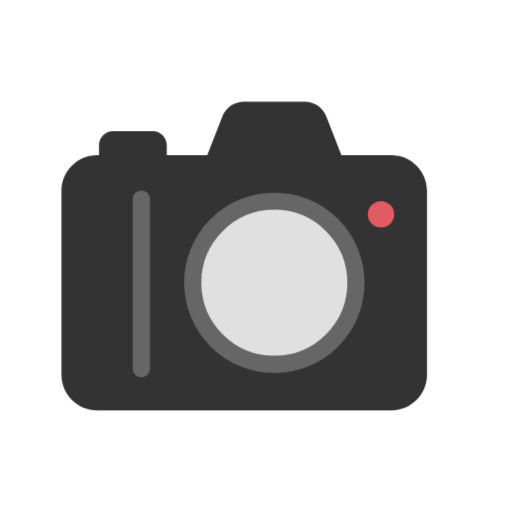
t = 0.00 s
t = 1.20 s: frame unchanged from t = 0.00 s, image omitted
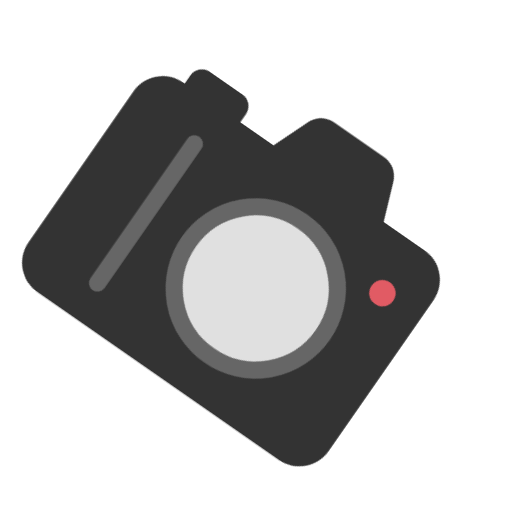
t = 1.35 s
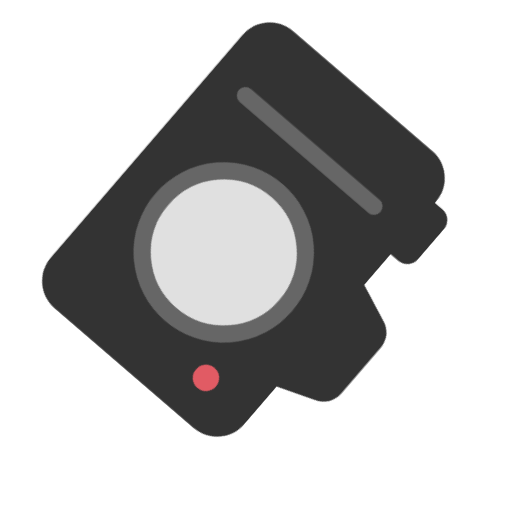
t = 1.50 s
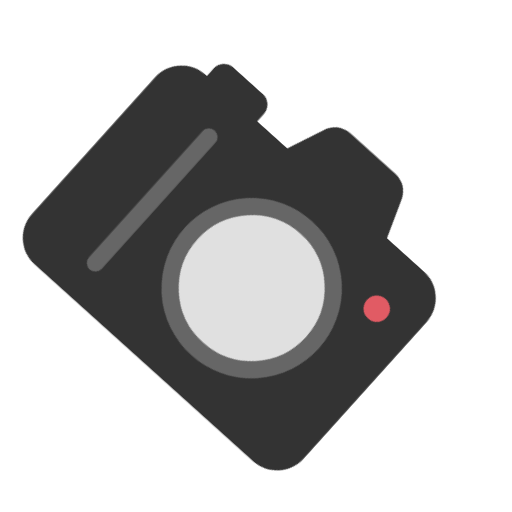
t = 1.65 s
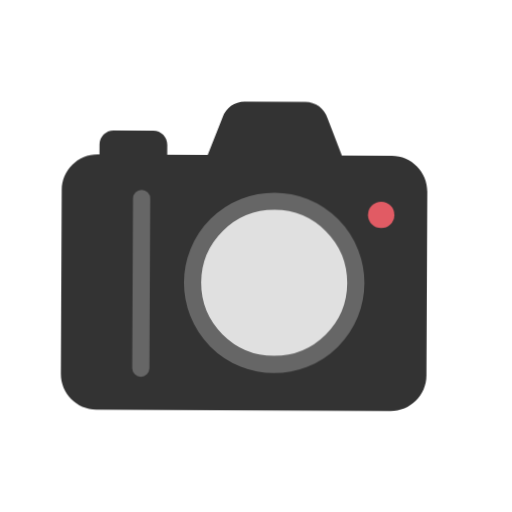
t = 1.95 s

The animated SVG that drew these frames (rendered in a browser with its animation timeline set to each time). Animation: 2 CSS @keyframes rules; one cycle of 2.40 s, repeats indefinitely.

<svg class="ldi-iwvtyc" width="200px"  height="200px"  xmlns="http://www.w3.org/2000/svg" xmlns:xlink="http://www.w3.org/1999/xlink" viewBox="0 0 100 100" preserveAspectRatio="xMidYMid" style="background: none;"><!--?xml version="1.0" encoding="utf-8"?--><!--Generator: Adobe Illustrator 21.0.0, SVG Export Plug-In . SVG Version: 6.00 Build 0)--><svg version="1.1" id="圖層_1" xmlns="http://www.w3.org/2000/svg" xmlns:xlink="http://www.w3.org/1999/xlink" x="0px" y="0px" viewBox="0 0 100 100" style="transform-origin: 50px 50px 0px;" xml:space="preserve"><g style="transform-origin: 50px 50px 0px;"><g style="transform-origin: 50px 50px 0px; transform: scale(0.84);"><g style="transform-origin: 50px 50px 0px; animation-duration: 1.2s; animation-delay: -1.2s; animation-direction: normal;" class="ld ld-spin-fast"><g><style type="text/css" class="" style="transform-origin: 50px 50px 0px; animation-duration: 1.2s; animation-delay: -1.2s; animation-direction: normal;">.st0{fill:#E0E0E0;stroke:#333333;stroke-width:4;stroke-miterlimit:10;} .st1{fill:#FFFFFF;} .st2{fill:#333333;stroke:#333333;stroke-width:2;stroke-miterlimit:10;} .st3{fill:#FFFFFF;stroke:#333333;stroke-width:3.5699;stroke-miterlimit:10;} .st4{fill:#A0C8D7;} .st5{fill:#ABBD81;} .st6{fill:#FFFFFF;stroke:#333333;stroke-width:3.7333;stroke-miterlimit:10;} .st7{fill:#333333;} .st8{fill:#666666;} .st9{fill:#F47E60;} .st10{fill:#77A4BD;} .st11{fill:#E0E0E0;} .st12{fill:#A0C8D7;stroke:#333333;stroke-width:4.15;stroke-linecap:round;stroke-linejoin:round;stroke-miterlimit:10;} .st13{fill:#849B87;} .st14{fill:#FFFFFF;stroke:#333333;stroke-width:4.517;stroke-linejoin:round;stroke-miterlimit:10;} .st15{fill:#FFFFFF;stroke:#E15B64;stroke-width:9.375;stroke-miterlimit:10;} .st16{fill:#E0E0E0;stroke:#666666;stroke-width:4;stroke-miterlimit:10;} .st17{fill:#E15B64;} .st18{fill:none;stroke:#666666;stroke-width:4;stroke-linecap:round;stroke-miterlimit:10;} .st19{fill:#FFFFFF;stroke:#333333;stroke-miterlimit:10;} .st20{fill:#E0E0E0;stroke:#333333;stroke-width:4.8241;stroke-miterlimit:10;} .st21{fill:#333333;stroke:#333333;stroke-width:3.0189;stroke-miterlimit:10;} .st22{fill:#E0E0E0;stroke:#333333;stroke-miterlimit:10;} .st23{fill:none;stroke:#333333;stroke-width:4;stroke-miterlimit:10;} .st24{fill:#666666;stroke:#333333;stroke-width:6;stroke-miterlimit:10;} .st25{fill:none;stroke:#333333;stroke-width:3.7466;stroke-linecap:round;stroke-miterlimit:10;} .st26{fill:#ABBD81;stroke:#333333;stroke-width:4;stroke-miterlimit:10;} .st27{fill:#66503A;stroke:#333333;stroke-width:4;stroke-miterlimit:10;} .st28{fill:#FFFFFF;stroke:#333333;stroke-width:4;stroke-miterlimit:10;} .st29{fill:#FFFFFF;stroke:#333333;stroke-width:4;stroke-linecap:round;stroke-miterlimit:10;} .st30{fill:none;stroke:#333333;stroke-width:6;stroke-linecap:round;stroke-miterlimit:10;} .st31{fill:none;stroke:#333333;stroke-width:4;stroke-linecap:round;stroke-linejoin:round;stroke-miterlimit:10;} .st32{fill:#F47E60;stroke:#333333;stroke-width:4.8241;stroke-miterlimit:10;} .st33{fill:#E15B64;stroke:#333333;stroke-width:4.8241;stroke-miterlimit:10;} .st34{fill:#77A4BD;stroke:#333333;stroke-width:4.8241;stroke-miterlimit:10;} .st35{fill:#F8B26A;stroke:#333333;stroke-width:4.8241;stroke-miterlimit:10;} .st36{fill:#ABBD81;stroke:#333333;stroke-width:4.8241;stroke-miterlimit:10;} .st37{fill:#A0C8D7;stroke:#333333;stroke-width:4.8241;stroke-miterlimit:10;} .st38{fill:#F47E60;stroke:#333333;stroke-miterlimit:10;} .st39{fill:#E15B64;stroke:#333333;stroke-miterlimit:10;} .st40{fill:#77A4BD;stroke:#333333;stroke-miterlimit:10;} .st41{fill:#F8B26A;stroke:#333333;stroke-miterlimit:10;} .st42{fill:#ABBD81;stroke:#333333;stroke-miterlimit:10;} .st43{fill:#A0C8D7;stroke:#333333;stroke-miterlimit:10;} .st44{fill:#666666;stroke:#333333;stroke-width:4;stroke-miterlimit:10;} .st45{fill:#A0C8D7;stroke:#333333;stroke-width:4;stroke-miterlimit:10;} .st46{fill:none;stroke:#FFFFFF;stroke-width:6;stroke-linecap:round;stroke-miterlimit:10;} .st47{fill:#E0E0E0;stroke:#000000;stroke-width:2.5;stroke-linecap:round;stroke-miterlimit:10;} .st48{fill:none;stroke:#E15B64;stroke-width:8;stroke-miterlimit:10;} .st49{fill:#C33737;} .st50{fill:url(#SVGID_1_);stroke:#333333;stroke-width:7.5868;stroke-miterlimit:10;} .st51{fill:none;stroke:#333333;stroke-width:4.7966;stroke-miterlimit:10;} .st52{fill:#1A1A1A;} .st53{opacity:0.8;fill:none;stroke:#FFFFFF;stroke-width:4.7961;stroke-linecap:round;stroke-miterlimit:10;} .st54{opacity:0.8;fill:#FFFFFF;} .st55{fill:#E0E0E0;stroke:#333333;stroke-width:3.6091;stroke-miterlimit:10;} .st56{fill:#E0E0E0;stroke:#333333;stroke-width:3.5573;stroke-miterlimit:10;} .st57{fill:#F8B26A;} .st58{fill:none;stroke:#333333;stroke-width:2.0088;stroke-miterlimit:10;} .st59{fill:none;stroke:#333333;stroke-width:4.3399;stroke-miterlimit:10;} .st60{fill:#333333;stroke:#333333;stroke-width:6;stroke-miterlimit:10;} .st61{fill:none;stroke:#333333;stroke-width:8;stroke-linecap:round;stroke-miterlimit:10;} .st62{fill:#333333;stroke:#333333;stroke-width:4.517;stroke-linejoin:round;stroke-miterlimit:10;} .st63{fill:none;stroke:#333333;stroke-width:4.517;stroke-linecap:round;stroke-linejoin:round;stroke-miterlimit:10;} .st64{fill:none;stroke:#FFFFFF;stroke-width:4.517;stroke-linecap:round;stroke-linejoin:round;stroke-miterlimit:10;} .st65{fill:#FFFFFF;stroke:#333333;stroke-width:6.8572;stroke-linecap:round;stroke-linejoin:round;stroke-miterlimit:10;} .st66{fill:#333333;stroke:#333333;stroke-width:5.9833;stroke-linecap:round;stroke-linejoin:round;stroke-miterlimit:10;} .st67{fill:none;stroke:#333333;stroke-width:6;stroke-linejoin:round;stroke-miterlimit:10;} .st68{fill:none;stroke:#333333;stroke-width:6;stroke-linecap:round;stroke-linejoin:round;stroke-miterlimit:10;} .st69{fill:none;stroke:#333333;stroke-width:5;stroke-miterlimit:10;} .st70{fill-rule:evenodd;clip-rule:evenodd;fill:#FFFFFF;} .st71{fill-rule:evenodd;clip-rule:evenodd;fill:#FFDC6C;} .st72{fill:none;stroke:#F8B26A;stroke-width:1.2695;stroke-linecap:round;stroke-miterlimit:10;} .st73{fill:none;stroke:#333333;stroke-width:3.53;stroke-linecap:round;stroke-miterlimit:10;} .st74{fill:#FFFFFF;stroke:#333333;stroke-width:4.15;stroke-linecap:round;stroke-linejoin:round;stroke-miterlimit:10;} .st75{fill-rule:evenodd;clip-rule:evenodd;fill:#333333;} .st76{fill:none;stroke:#333333;stroke-width:1.2695;stroke-linecap:round;stroke-miterlimit:10;} .st77{fill:#4A3827;} .st78{fill:none;stroke:#333333;stroke-width:6;stroke-miterlimit:10;} .st79{fill:#F5E6C8;} .st80{fill:#E0E0E0;stroke:#666666;stroke-width:3.2312;stroke-miterlimit:10;} .st81{fill:none;stroke:#F8B26A;stroke-width:3;stroke-linecap:round;stroke-linejoin:round;stroke-miterlimit:10;} .st82{fill:#333333;stroke:#FFFFFF;stroke-miterlimit:10;} .st83{fill:none;stroke:#333333;stroke-width:3.7647;stroke-miterlimit:10;} .st84{fill:#77A4BD;stroke:#FFFFFF;stroke-width:3.7647;stroke-miterlimit:10;} .st85{opacity:0.5;fill:#A0C8D7;} .st86{fill:#A0C8D7;stroke:#FFFFFF;stroke-width:2.6329;stroke-linecap:round;stroke-miterlimit:10;} .st87{fill:none;stroke:#849B87;stroke-width:4;stroke-linecap:round;stroke-miterlimit:10;} .st88{fill:none;stroke:#E15B64;stroke-width:4;stroke-linecap:round;stroke-miterlimit:10;} .st89{fill:none;stroke:#849B87;stroke-width:6;stroke-linecap:round;stroke-miterlimit:10;} .st90{fill:none;stroke:#F47E60;stroke-width:6.0118;stroke-linecap:round;stroke-miterlimit:10;} .st91{fill:none;stroke:#E15B64;stroke-width:5.4;stroke-linecap:round;stroke-miterlimit:10;}</style><g class="" style="transform-origin: 50px 50px 0px; animation-duration: 1.2s; animation-delay: -1.11429s; animation-direction: normal;"><path class="st7" d="M89.762,34.878c0-4.585-3.717-8.302-8.302-8.302H69.861l-3.403-8.767c-0.747-2.204-2.815-3.687-5.142-3.687 H47.208c-2.327,0-4.395,1.483-5.142,3.687l-3.403,8.767H29.25V24.25c0-1.795-1.455-3.25-3.25-3.25h-9.25 c-1.795,0-3.25,1.455-3.25,3.25v2.326h-0.435c-4.585,0-8.302,3.717-8.302,8.302v42.698v0c0,4.585,3.717,8.302,8.302,8.302H81.46 c4.585,0,8.302-3.717,8.302-8.302v0V34.878z" fill="rgb(51, 51, 51)" style="fill: rgb(51, 51, 51);"></path></g><g class="" style="transform-origin: 50px 50px 0px; animation-duration: 1.2s; animation-delay: -1.02857s; animation-direction: normal;"><circle class="st16" cx="54.262" cy="56.227" r="18.977" fill="rgb(224, 224, 224)" stroke="rgb(102, 102, 102)" style="fill: rgb(224, 224, 224); stroke: rgb(102, 102, 102);"></circle></g><g class="" style="transform-origin: 50px 50px 0px; animation-duration: 1.2s; animation-delay: -0.942857s; animation-direction: normal;"><circle class="st17" cx="79.07" cy="40.314" r="3.064" fill="rgb(225, 91, 100)" style="fill: rgb(225, 91, 100);"></circle></g><g class="" style="transform-origin: 50px 50px 0px; animation-duration: 1.2s; animation-delay: -0.857143s; animation-direction: normal;"><line class="st18" x1="23.348" y1="36.75" x2="23.348" y2="76.204" stroke="rgb(102, 102, 102)" style="stroke: rgb(102, 102, 102);"></line></g><metadata xmlns:d="https://loading.io/stock/" class="" style="transform-origin: 50px 50px 0px; animation-duration: 1.2s; animation-delay: -0.771429s; animation-direction: normal;">
<d:name class="" style="transform-origin: 50px 50px 0px; animation-duration: 1.2s; animation-delay: -0.685714s; animation-direction: normal;">camera</d:name>
<d:tags class="" style="transform-origin: 50px 50px 0px; animation-duration: 1.2s; animation-delay: -0.6s; animation-direction: normal;">compact,photography,film,lomo,film,photo,film,take,shot,camera,camera</d:tags>
<d:license class="" style="transform-origin: 50px 50px 0px; animation-duration: 1.2s; animation-delay: -0.514286s; animation-direction: normal;">cc-by</d:license>
<d:slug class="" style="transform-origin: 50px 50px 0px; animation-duration: 1.2s; animation-delay: -0.428571s; animation-direction: normal;">iwvtyc</d:slug>
</metadata></g></g></g></g><style type="text/css" class="" style="transform-origin: 50px 50px 0px; animation-duration: 1.2s; animation-delay: -0.342857s; animation-direction: normal;">@keyframes ld-spin-fast {
  0% {
    -webkit-transform: rotate(0);
    transform: rotate(0);
    animation-timing-function: cubic-bezier(0.55, 0.055, 0.675, 0.19);
  }
  50% {
    -webkit-transform: rotate(900deg);
    transform: rotate(900deg);
    animation-timing-function: cubic-bezier(0.215, 0.61, 0.355, 1);
  }
  100% {
    -webkit-transform: rotate(1800deg);
    transform: rotate(1800deg);
  }
}
@-webkit-keyframes ld-spin-fast {
  0% {
    -webkit-transform: rotate(0);
    transform: rotate(0);
    animation-timing-function: cubic-bezier(0.55, 0.055, 0.675, 0.19);
  }
  50% {
    -webkit-transform: rotate(900deg);
    transform: rotate(900deg);
    animation-timing-function: cubic-bezier(0.215, 0.61, 0.355, 1);
  }
  100% {
    -webkit-transform: rotate(1800deg);
    transform: rotate(1800deg);
  }
}
.ld.ld-spin-fast {
  -webkit-animation: ld-spin-fast 1s infinite;
  animation: ld-spin-fast 1s infinite;
}
</style></svg></svg>